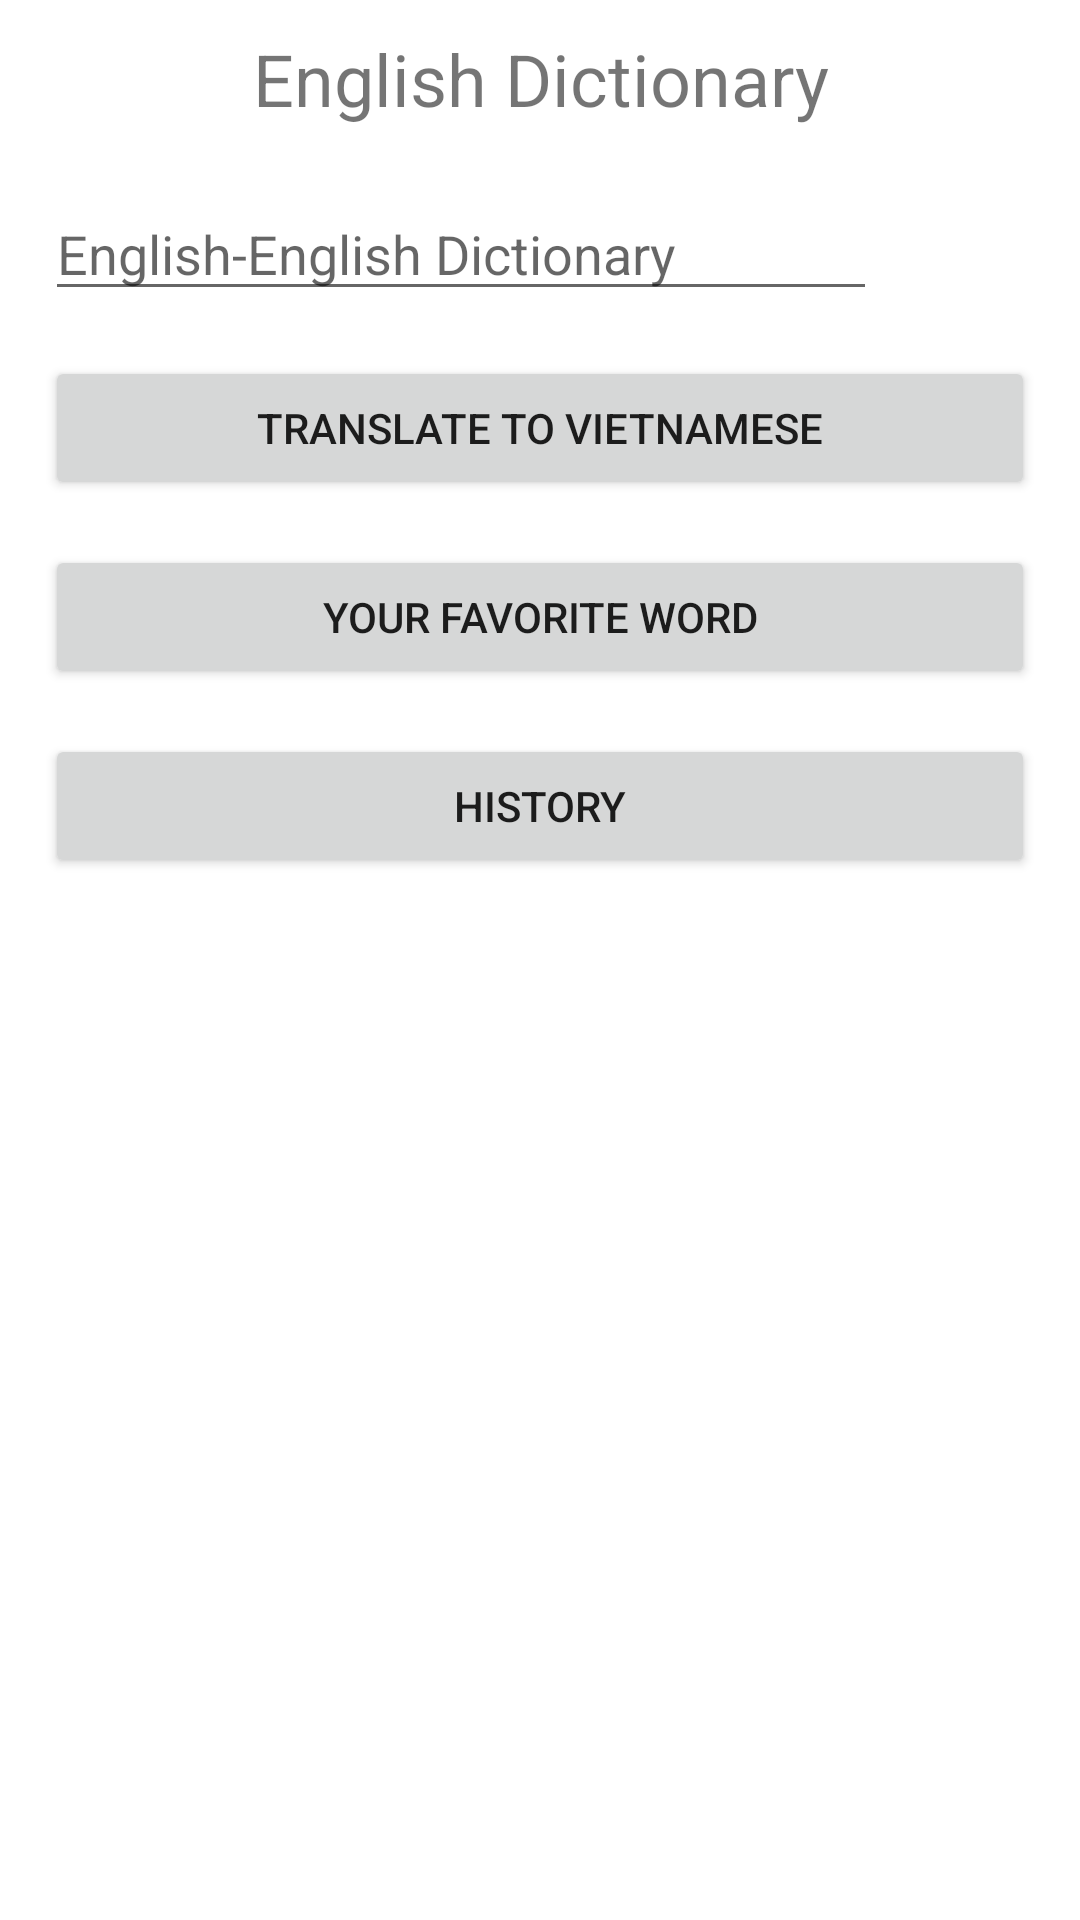

Produce the Android XML layout that renders to this screen, including the resource entries it uses.
<!-- AndroidManifest.xml: application theme Theme.TFlat -->
<!-- res/layout/activity_main.xml -->
<?xml version="1.0" encoding="utf-8"?>
<LinearLayout xmlns:android="http://schemas.android.com/apk/res/android"
    xmlns:app="http://schemas.android.com/apk/res-auto"
    xmlns:tools="http://schemas.android.com/tools"
    android:layout_width="match_parent"
    android:layout_height="match_parent"
    android:orientation="vertical"
    tools:context=".MainActivity">


    <TextView
        android:id="@+id/tvBanner"
        android:layout_width="match_parent"
        android:layout_height="wrap_content"
        android:layout_marginTop="10dp"
        android:gravity="center"
        android:text="English Dictionary"
        android:textSize="24sp" />

    <LinearLayout
        android:layout_width="match_parent"
        android:layout_height="wrap_content"
        android:layout_marginTop="20dp"
        android:orientation="horizontal">

        <EditText
            android:id="@+id/etSearch"
            android:layout_width="wrap_content"
            android:layout_height="wrap_content"
            android:layout_marginLeft="15dp"
            android:layout_weight="1"
            android:ems="10"
            android:hint="English-English Dictionary"
            android:inputType="textPersonName" />

        <ImageView
            android:id="@+id/ivSearch"
            android:layout_width="wrap_content"
            android:layout_height="35dp"
            android:layout_weight="1"
            android:clickable="true"
            app:srcCompat="@drawable/search" />

    </LinearLayout>

    <Button
        android:id="@+id/btnVA"
        android:layout_width="match_parent"
        android:layout_height="wrap_content"
        android:layout_marginLeft="15dp"
        android:layout_marginTop="15dp"
        android:layout_marginRight="15dp"
        android:text="Translate to vietnamese" />

    <Button
        android:id="@+id/btnYW"
        android:layout_width="match_parent"
        android:layout_height="wrap_content"
        android:layout_marginLeft="15dp"
        android:layout_marginTop="15dp"
        android:layout_marginRight="15dp"
        android:text="Your favorite word" />

    <Button
        android:id="@+id/btnHistory"
        android:layout_width="match_parent"
        android:layout_height="wrap_content"
        android:layout_marginLeft="15dp"
        android:layout_marginTop="15dp"
        android:layout_marginRight="15dp"
        android:text="History" />

</LinearLayout>
<!-- resources referenced by this layout -->
<resources>
  <style name="Theme.TFlat" parent="Theme.MaterialComponents.DayNight.DarkActionBar">
          
          <item name="colorPrimary">@color/main</item>
          <item name="colorPrimaryVariant">@color/purple_700</item>
          <item name="colorOnPrimary">@color/white</item>
          
          <item name="colorSecondary">@color/teal_200</item>
          <item name="colorSecondaryVariant">@color/teal_700</item>
          <item name="colorOnSecondary">@color/black</item>
          
          <item name="android:statusBarColor" tools:targetApi="l">?attr/colorPrimaryVariant</item>
          
      </style>
  <color name="main">#008577</color>
  <color name="purple_700">#FF3700B3</color>
  <color name="white">#FFFFFFFF</color>
  <color name="teal_200">#FF03DAC5</color>
  <color name="teal_700">#FF018786</color>
  <color name="black">#FF000000</color>
</resources>
